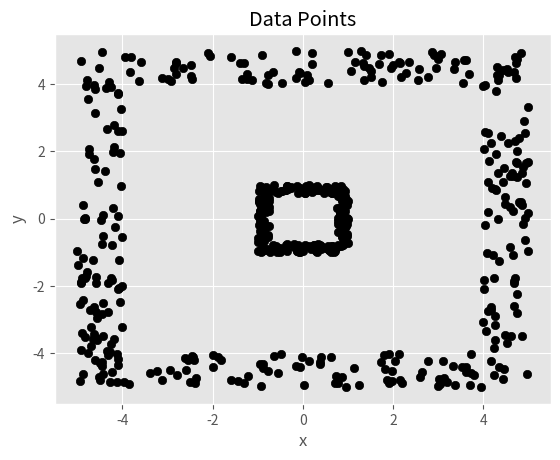

Recreate this plot in Python.
# This script conducts various types of clustering on generated data.

################
# IMPORT MODULES
################
import numpy as np
import pandas as pd
import matplotlib.pyplot as plt
from matplotlib import style

###############
# GENERATE DATA
###############
# This section generates the data that will be clustered.

# Set random seed for reproducibility.
np.random.seed(seed = 12346)

# Create small and large squares of data.
small_rectangle = pd.DataFrame(data = {'x': np.random.uniform(low = -1,
                                                              high = 1,
                                                              size = 500),
                                       'y': np.random.uniform(low = -1,
                                                              high = 1,
                                                              size = 500)})
large_rectangle = pd.DataFrame(data = {'x': np.random.uniform(low = -5,
                                                              high = 5,
                                                              size = 1000),
                                       'y': np.random.uniform(low = -5,
                                                              high = 5,
                                                              size = 1000)})

# Remove most of the points in the interior of the rectangles.
# The remaining points will be around the borders.
small_rectangle = small_rectangle[(small_rectangle.x.abs() > 0.75) | (small_rectangle.y.abs() > 0.75)]                        
large_rectangle = large_rectangle[(large_rectangle.x.abs() > 4) | (large_rectangle.y.abs() > 4)]

# Combine data and reset index.
all_data = pd.concat([small_rectangle, large_rectangle])

# Set style for plots.
style.use('ggplot')

# Create figure and subplot.
fig = plt.figure()
ax1 = fig.add_subplot(1, 1, 1)

# Add scatter plot data.
plt.scatter(all_data.x,
            all_data.y,
            color = 'black')

# Set plot and axes titles.
plt.title('Data Points')
plt.xlabel('x')
plt.ylabel('y')

# Show plot.
plt.show()
